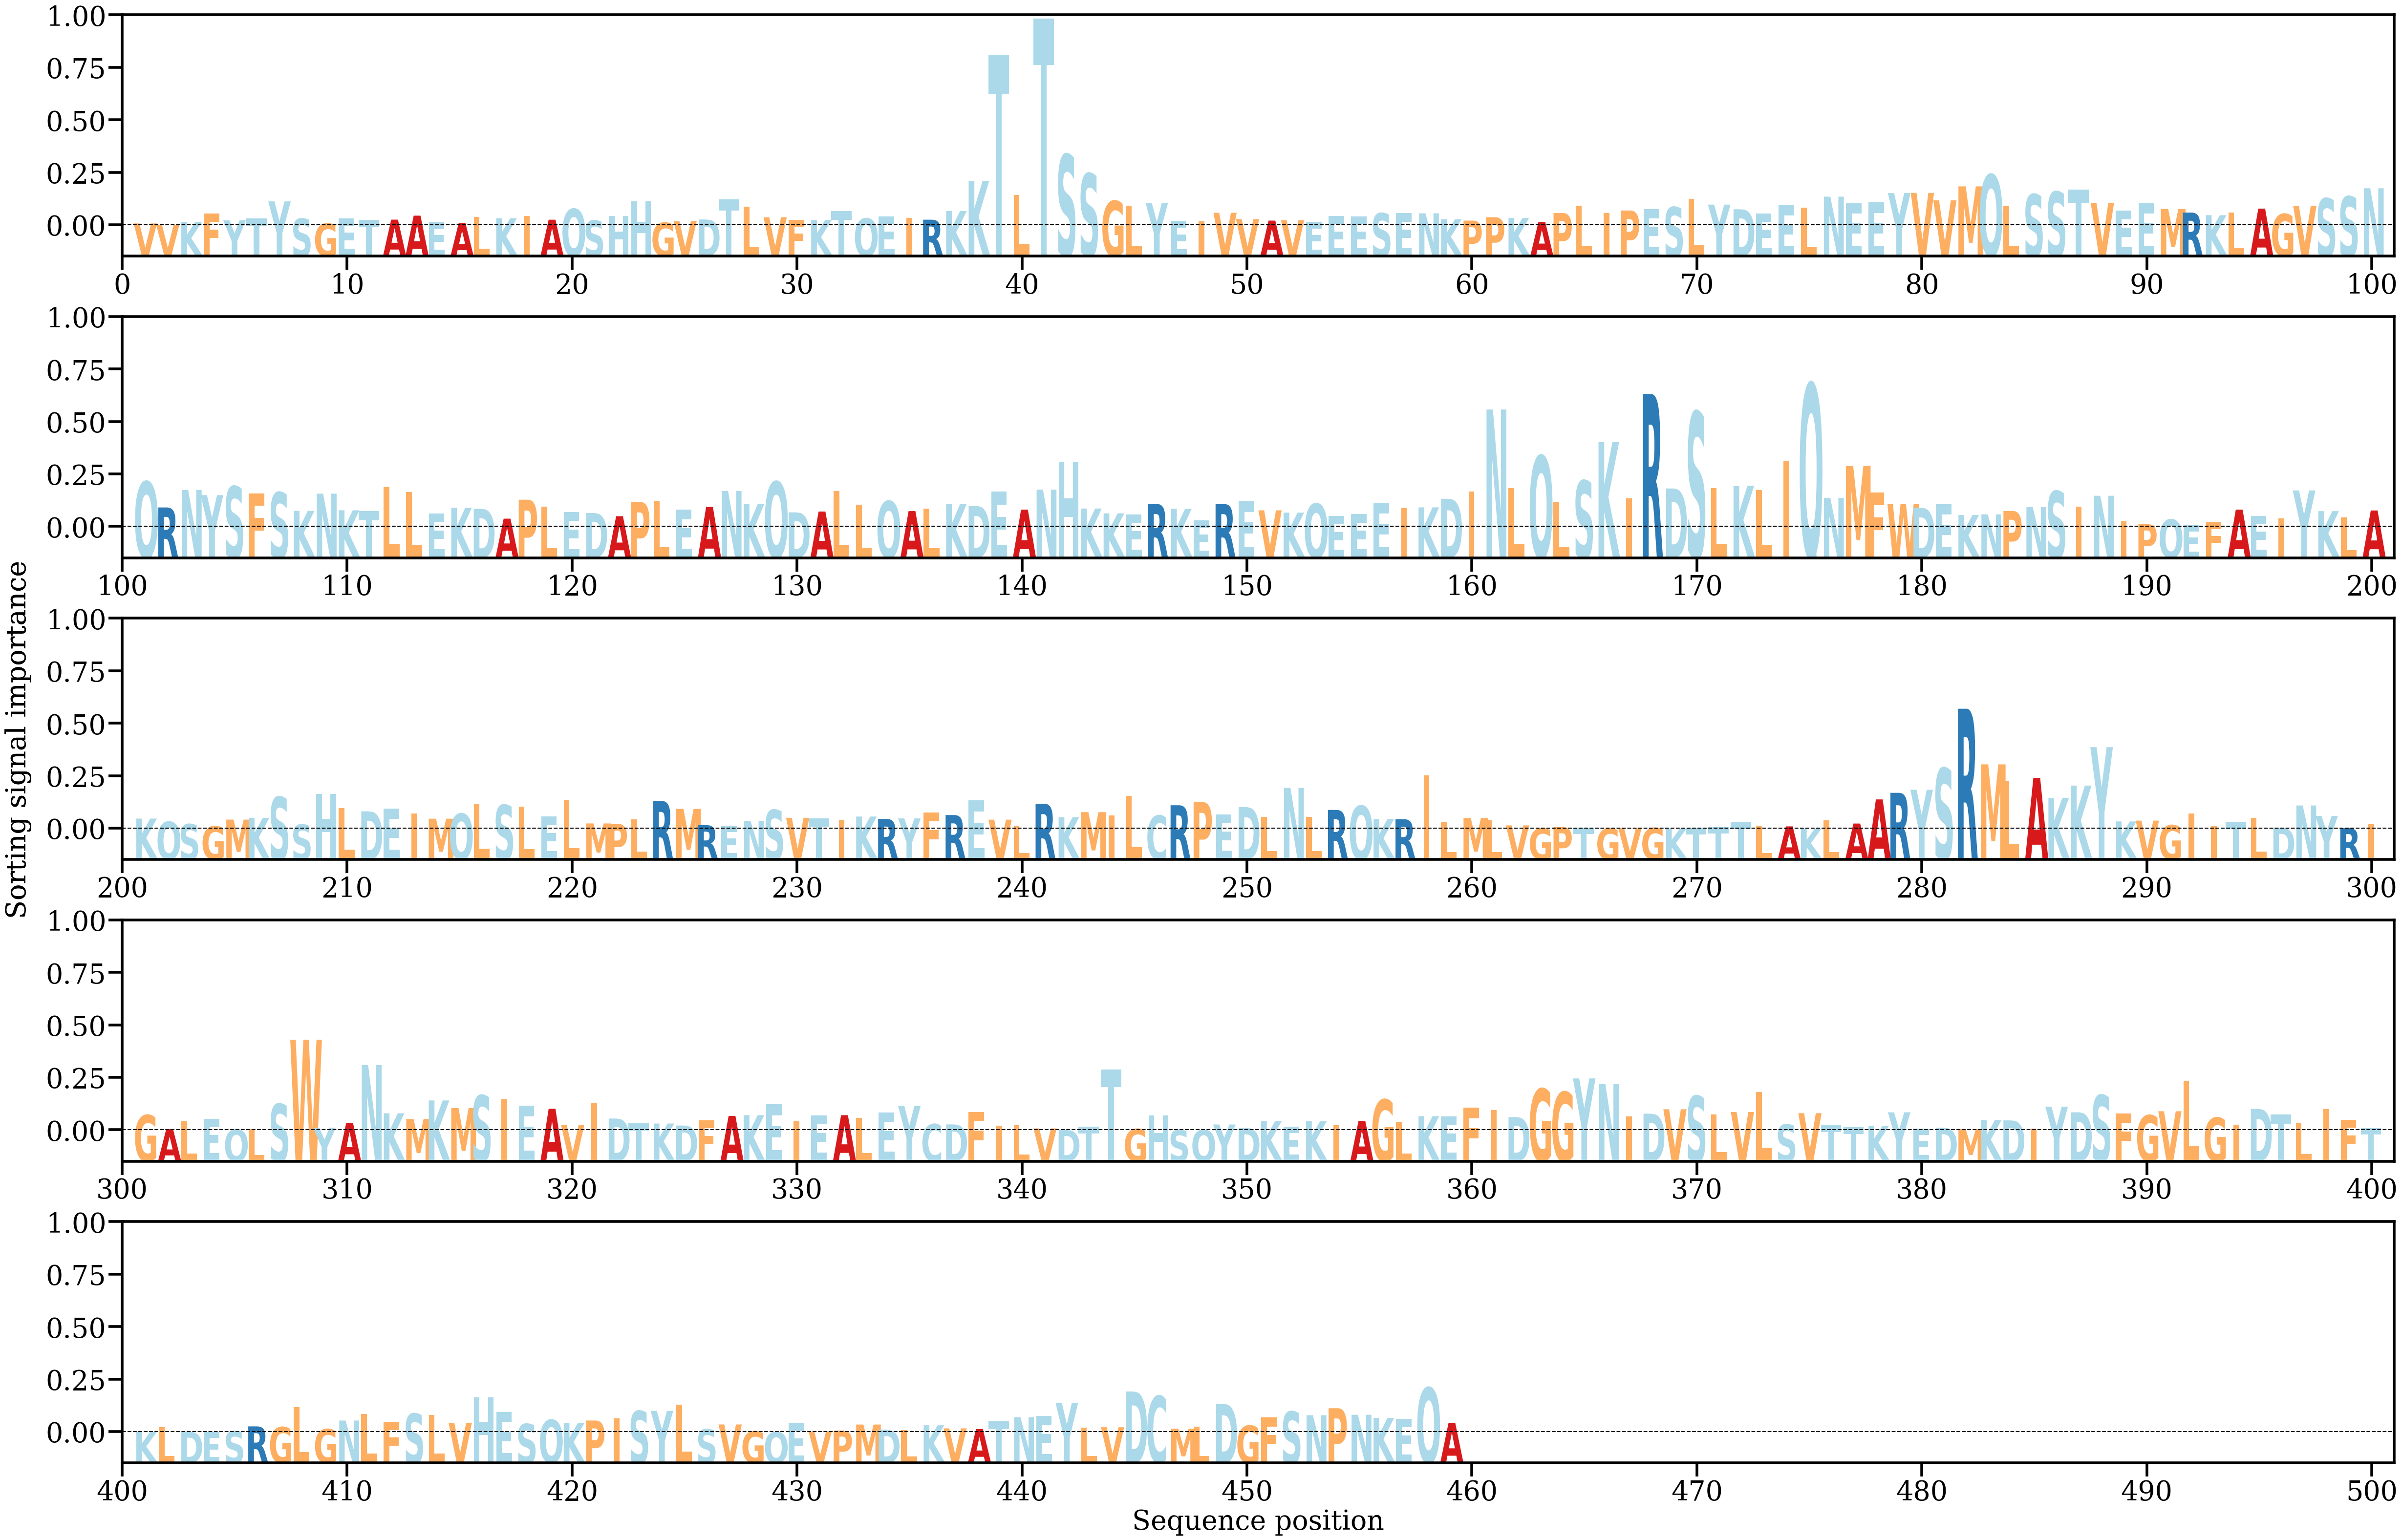

The data file committed next to this chart (first rows):
AA, Alpha
V, [0.00020497]
V, [6.5594744e-05]
K, [0.00036046]
F, [0.00133557]
Y, [0.00054889]
T, [0.00074936]
Y, [0.00268652]
S, [0.00074943]
G, [0.00018835]
E, [0.00077797]
T, [0.00060771]
A, [0.00063305]
A, [0.00108065]
E, [0.0003283]
A, [0.00024173]
L, [0.00095411]
K, [0.00078163]
I, [0.00102314]
A, [0.00062819]
Q, [0.00184185]
S, [0.00053336]
H, [0.00102855]
H, [0.00270601]
G, [0.00028777]
V, [0.0004898]
D, [0.00065048]
T, [0.00290068]
L, [0.00211297]
V, [0.00090144]
F, [0.00061627]
K, [0.00058938]
T, [0.00161084]
Q, [0.00076756]
E, [0.00097761]
I, [0.00081068]
R, [0.00062894]
K, [0.00160398]
K, [0.00499967]
T, [0.01916718]
L, [0.00340775]
T, [0.02323572]
S, [0.0079501]
S, [0.00581213]
G, [0.0027312]
L, [0.0021762]
Y, [0.0025261]
E, [0.00049913]
I, [0.00041896]
V, [0.00140389]
V, [0.00069331]
A, [0.000524]
V, [0.00055901]
E, [0.00039354]
E, [0.00103746]
E, [0.00101188]
S, [0.00135747]
E, [0.00135853]
N, [0.00134454]
K, [0.00067336]
P, [0.00052561]
... 399 more rows
